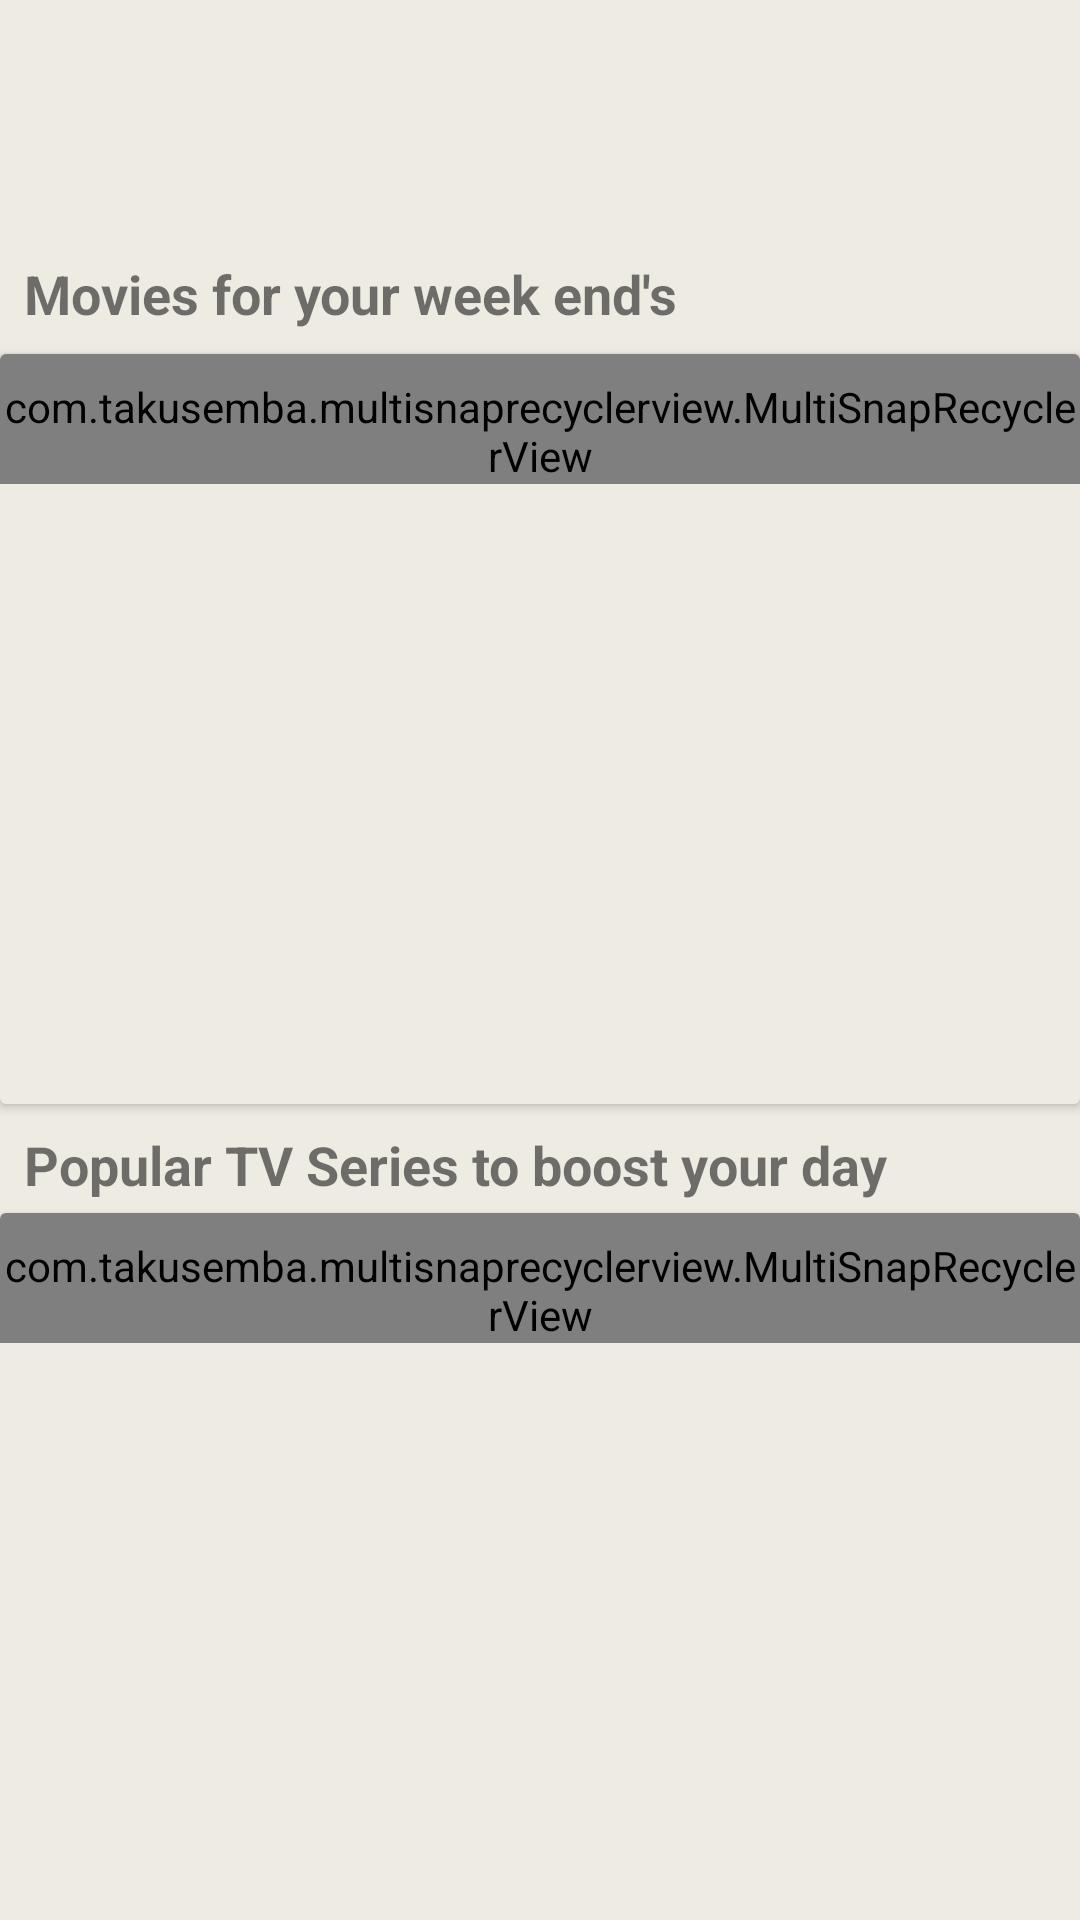

Write the Android layout XML for this screen, with the resource values it uses.
<!-- AndroidManifest.xml: application theme Theme.Jetpack2 -->
<!-- res/layout/activity_main.xml -->
<?xml version="1.0" encoding="utf-8"?>
<androidx.constraintlayout.widget.ConstraintLayout xmlns:android="http://schemas.android.com/apk/res/android"
    xmlns:app="http://schemas.android.com/apk/res-auto"
    xmlns:tools="http://schemas.android.com/tools"
    android:layout_width="match_parent"
    android:layout_height="match_parent"
    android:id="@+id/activity_main"
    tools:context=".ui.home.MainActivity"
    android:background="#eeebe3">

    <ImageView
        android:layout_width="100dp"
        android:layout_height="100dp"
        android:src="@drawable/popcorn"
        app:layout_constraintBottom_toTopOf="@+id/relativeLayout"
        app:layout_constraintEnd_toEndOf="parent"
        app:layout_constraintStart_toStartOf="parent"
        app:layout_constraintTop_toTopOf="parent"
        android:paddingBottom="10dp"
        android:id="@+id/popcorn"/>


    <RelativeLayout
        android:id="@+id/relativeLayout"
        android:layout_width="match_parent"
        android:layout_height="wrap_content"
        app:layout_constraintBottom_toBottomOf="parent"
        app:layout_constraintTop_toBottomOf="@id/popcorn">

        <TextView
            android:id="@+id/main_movie"
            android:layout_width="wrap_content"
            android:layout_height="wrap_content"
            android:layout_marginStart="8dp"
            android:text="@string/movies"
            android:textSize="18sp"
            android:textStyle="bold" />

        <androidx.cardview.widget.CardView
            android:id="@+id/movie_card"
            android:layout_width="match_parent"
            android:layout_height="250dp"
            android:layout_below="@id/main_movie"
            android:layout_marginTop="8dp"
            app:cardBackgroundColor="#eeebe3">

            <RelativeLayout
                android:layout_width="match_parent"
                android:layout_height="wrap_content">

                <ProgressBar
                    android:id="@+id/movie_progressbar"
                    style="?android:attr/progressBarStyle"
                    android:layout_width="wrap_content"
                    android:layout_height="wrap_content"
                    android:layout_centerHorizontal="true"
                    android:visibility="gone" />

                <com.takusemba.multisnaprecyclerview.MultiSnapRecyclerView
                    android:id="@+id/rv_movie"
                    android:layout_width="match_parent"
                    android:layout_height="wrap_content"
                    android:orientation="horizontal"
                    android:paddingTop="8dp"
                    app:msrv_gravity="start"
                    app:msrv_interval="1"
                    app:msrv_speed_ms_per_inch="120" />
            </RelativeLayout>
        </androidx.cardview.widget.CardView>

        <TextView
            android:id="@+id/main_series"
            android:layout_width="wrap_content"
            android:layout_height="wrap_content"
            android:layout_below="@id/movie_card"
            android:layout_marginStart="8dp"
            android:paddingTop="8dp"
            android:text="@string/tv_series"
            android:textSize="18sp"
            android:textStyle="bold" />

        <androidx.cardview.widget.CardView
            android:layout_width="match_parent"
            android:layout_height="250dp"
            android:layout_below="@id/main_series"
            android:layout_marginTop="4dp"
            app:cardBackgroundColor="#eeebe3">

            <RelativeLayout
                android:layout_width="match_parent"
                android:layout_height="wrap_content">

                <ProgressBar
                    android:id="@+id/series_progressbar"
                    style="?android:attr/progressBarStyle"
                    android:layout_width="wrap_content"
                    android:layout_height="wrap_content"
                    android:layout_centerHorizontal="true"
                    android:visibility="gone" />

                <com.takusemba.multisnaprecyclerview.MultiSnapRecyclerView
                    android:id="@+id/rv_series"
                    android:layout_width="match_parent"
                    android:layout_height="wrap_content"
                    android:orientation="horizontal"
                    android:paddingTop="8dp"
                    app:msrv_gravity="start"
                    app:msrv_interval="1"
                    app:msrv_speed_ms_per_inch="120" />
            </RelativeLayout>
        </androidx.cardview.widget.CardView>
    </RelativeLayout>


</androidx.constraintlayout.widget.ConstraintLayout>
<!-- resources referenced by this layout -->
<resources>
  <string name="movies">Movies for your week end\'s</string>
  <string name="tv_series">Popular TV Series to boost your day</string>
  <style name="Theme.Jetpack2" parent="Theme.MaterialComponents.DayNight.DarkActionBar">
          
          <item name="colorPrimary">@color/teal_200</item>
          <item name="colorPrimaryVariant">@color/teal_700</item>
          <item name="colorOnPrimary">@color/white</item>
          
          <item name="colorSecondary">@color/teal_200</item>
          <item name="colorSecondaryVariant">@color/teal_700</item>
          <item name="colorOnSecondary">@color/black</item>
          
          <item name="android:statusBarColor" tools:targetApi="l">?attr/colorPrimaryVariant</item>
          
          <item name="windowActionBar">false</item>
          <item name="windowNoTitle">true</item>
      </style>
  <!-- not gathered from this repository: default colours our renderer supplied (Android Studio template values) -->
  <color name="teal_200">#FF03DAC5</color>
  <color name="teal_700">#FF018786</color>
  <color name="black">#FF000000</color>
  <color name="white">#FFFFFFFF</color>
</resources>
